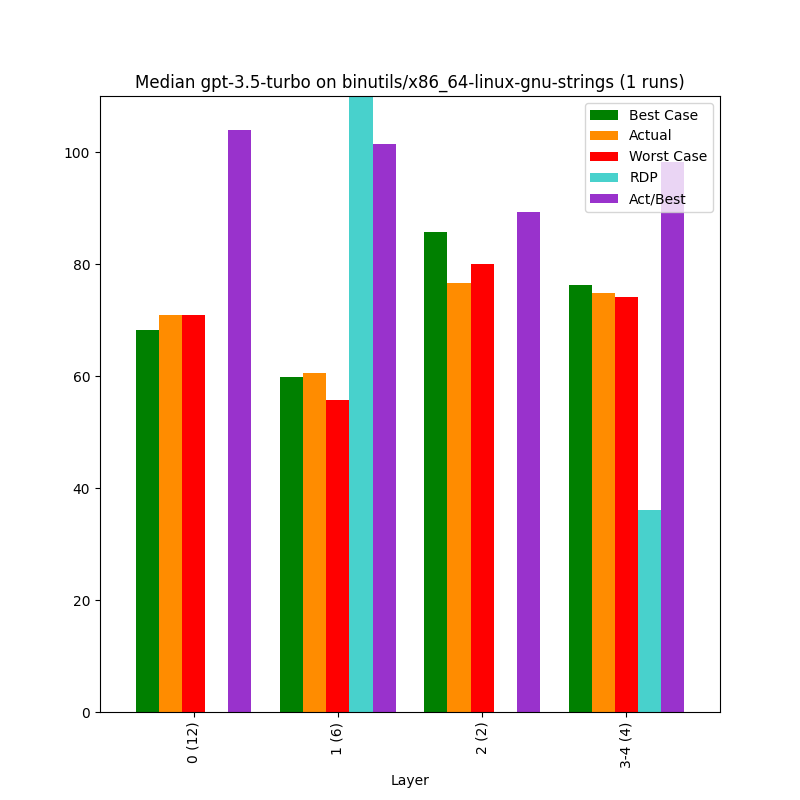

The data file committed next to this chart (first rows):
, Bucket, Layer, Actual, Best Case, Worst Case, Act/Best, Act vs Best (direct), RDP, Change, Counted Actual, Counted Best, Counted Worst
0, 0, 0 (12), 70.97, 68.27, 70.97, 104, 97.53, -0.0, 70.97, 12.0, 12.0, 12.0
1, 1, 1 (6), 60.61, 59.75, 55.65, 101.4, 82.31, 121, -14.6, 6.0, 6.0, 6.0
2, 2, 2 (2), 76.56, 85.77, 80.05, 89.26, 89.52, -61.07, 26.33, 2.0, 2.0, 2.0
3, 3, 3-4 (4), 74.82, 76.25, 74.02, 98.13, 85.88, 36.13, -2.27, 4.0, 4.0, 4.0
